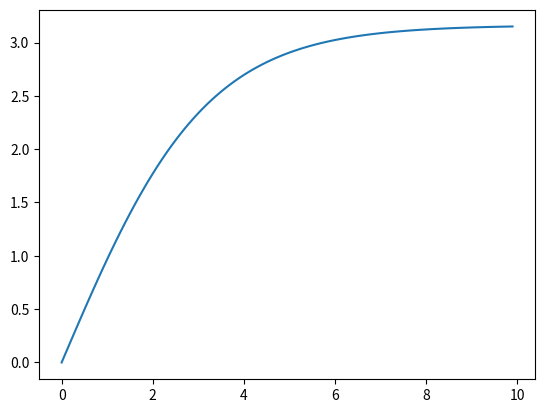

Here is the Python script that generated this plot:
import numpy as np
from scipy.integrate import odeint
import matplotlib.pyplot as plt


t=np.arange(0,10,0.1)
g= 0.5
a=1
m=5
v_0=0

def radio_function(v,t):
    dvdt =  (-g/m)*v**2+a
    return dvdt

solve_Bi=odeint(radio_function, v_0,t)
plt.plot(t,solve_Bi[:,0],label="210")





plt.show()
    
 